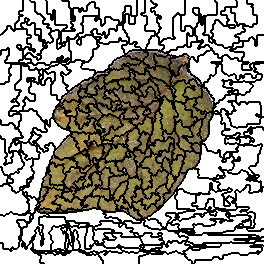

Data behind this chart, as committed beside it:
0, 0, 0, 0, 0, 0, 0, 0, 0, 0, 0, 0, 0, 0, 0, 0, 0, 0, 0, 0, 0, 0, 0, 1
0, 0, 0, 0, 0, 0, 0, 0, 0, 0, 0, 0, 0, 0, 0, 0, 0, 0, 0, 0, 0, 0, 0, 1
0, 0, 0, 0, 0, 0, 0, 0, 0, 0, 0, 0, 0, 0, 0, 0, 0, 0, 0, 0, 0, 0, 0, 1
0, 0, 0, 0, 0, 0, 0, 0, 0, 0, 0, 0, 0, 0, 0, 0, 0, 0, 0, 0, 0, 0, 0, 1
0, 0, 0, 0, 0, 0, 0, 0, 0, 0, 0, 0, 0, 0, 0, 0, 0, 0, 0, 0, 0, 0, 0, 1
0, 0, 0, 0, 0, 0, 0, 0, 0, 0, 0, 0, 0, 0, 0, 0, 0, 0, 0, 0, 0, 0, 0, 1
0, 0, 0, 0, 0, 0, 0, 0, 0, 0, 0, 0, 0, 0, 0, 0, 0, 0, 0, 0, 0, 0, 0, 1
0, 0, 0, 0, 0, 0, 0, 0, 0, 0, 0, 0, 0, 0, 0, 0, 0, 0, 0, 0, 0, 0, 0, 1
0, 0, 0, 0, 0, 0, 0, 0, 0, 0, 0, 0, 0, 0, 0, 0, 0, 0, 0, 0, 0, 0, 0, 1
0, 0, 0, 0, 0, 0, 0, 0, 0, 0, 0, 0, 0, 0, 0, 0, 0, 0, 0, 0, 0, 0, 0, 1
0, 0, 0, 0, 0, 0, 0, 0, 0, 0, 0, 0, 0, 0, 0, 0, 0, 0, 0, 0, 0, 0, 0, 1
0, 0, 0, 0, 0, 0, 0, 0, 0, 0, 0, 0, 0, 0, 0, 0, 0, 0, 0, 1, 1, 1, 1, 1
0, 0, 0, 0, 0, 0, 0, 0, 0, 0, 0, 0, 0, 0, 0, 0, 0, 0, 0, 1, 1, 1, 1, 1
0, 0, 0, 0, 0, 0, 0, 0, 0, 0, 0, 0, 0, 0, 0, 0, 0, 0, 0, 1, 1, 1, 1, 1
0, 0, 0, 0, 0, 0, 0, 0, 0, 0, 0, 0, 0, 0, 0, 0, 0, 0, 0, 1, 1, 1, 1, 1
0, 0, 0, 0, 0, 0, 0, 0, 0, 0, 0, 0, 0, 0, 0, 0, 0, 0, 0, 0, 0, 0, 0, 1
0, 0, 0, 0, 0, 0, 0, 0, 0, 0, 0, 0, 0, 0, 0, 0, 0, 0, 0, 1, 1, 1, 1, 1
0, 0, 0, 0, 0, 0, 0, 0, 0, 0, 0, 0, 0, 0, 0, 0, 0, 0, 0, 1, 1, 1, 1, 1
0, 0, 0, 0, 0, 0, 0, 0, 0, 0, 0, 0, 0, 0, 0, 0, 0, 0, 0, 1, 1, 1, 1, 1
0, 0, 0, 0, 0, 0, 0, 0, 0, 0, 0, 0, 0, 0, 0, 0, 0, 0, 0, 1, 1, 1, 1, 1
0, 0, 0, 0, 0, 0, 0, 0, 0, 0, 0, 0, 0, 0, 0, 0, 0, 0, 0, 1, 1, 1, 1, 1
0, 0, 0, 0, 0, 0, 0, 0, 0, 0, 0, 0, 0, 0, 0, 0, 0, 1, 1, 1, 1, 1, 1, 1
0, 0, 0, 0, 0, 0, 0, 0, 0, 0, 0, 0, 0, 0, 0, 0, 0, 1, 1, 1, 1, 1, 1, 1
0, 0, 0, 0, 0, 0, 0, 0, 0, 0, 0, 0, 0, 0, 0, 1, 1, 1, 1, 1, 1, 23, 23, 23
0, 0, 0, 0, 0, 0, 0, 0, 0, 0, 0, 0, 0, 0, 0, 1, 1, 1, 1, 1, 1, 23, 23, 23
0, 0, 0, 0, 0, 0, 0, 0, 0, 0, 0, 0, 0, 0, 0, 1, 1, 1, 1, 1, 1, 23, 23, 23
0, 0, 0, 0, 0, 0, 0, 15, 15, 15, 15, 0, 0, 0, 0, 1, 1, 1, 1, 1, 1, 23, 23, 23
0, 0, 0, 0, 0, 0, 0, 15, 15, 15, 15, 0, 0, 0, 0, 1, 1, 1, 1, 1, 1, 1, 1, 23
0, 0, 0, 0, 0, 0, 0, 15, 15, 15, 15, 0, 0, 0, 0, 1, 1, 1, 1, 1, 1, 1, 1, 23
0, 0, 0, 0, 0, 0, 0, 15, 15, 15, 15, 15, 15, 0, 0, 15, 15, 15, 15, 15, 15, 15, 15, 15
0, 0, 0, 0, 0, 15, 15, 15, 15, 15, 15, 15, 15, 0, 0, 15, 15, 15, 15, 15, 15, 15, 15, 15
0, 0, 0, 0, 0, 15, 15, 15, 15, 15, 15, 15, 15, 15, 15, 15, 15, 15, 15, 15, 15, 15, 15, 15
0, 0, 0, 15, 15, 15, 15, 15, 15, 15, 15, 15, 15, 15, 15, 15, 15, 15, 15, 15, 15, 15, 15, 15
0, 0, 0, 15, 15, 15, 15, 15, 15, 15, 15, 15, 15, 15, 15, 15, 15, 15, 15, 15, 15, 15, 15, 15
0, 15, 15, 15, 15, 15, 15, 15, 15, 15, 15, 15, 15, 15, 15, 15, 15, 15, 15, 15, 15, 15, 15, 15
15, 15, 15, 15, 15, 15, 15, 15, 15, 15, 15, 15, 15, 15, 15, 15, 15, 15, 15, 15, 15, 15, 15, 15
15, 15, 15, 15, 15, 15, 15, 15, 15, 15, 15, 15, 15, 15, 15, 15, 15, 15, 15, 15, 15, 15, 15, 15
15, 15, 15, 15, 15, 15, 15, 15, 15, 15, 15, 15, 15, 15, 15, 15, 15, 15, 15, 15, 15, 15, 15, 15
15, 15, 15, 15, 15, 15, 15, 15, 15, 15, 15, 15, 15, 15, 15, 15, 15, 15, 15, 15, 15, 15, 15, 15
15, 15, 15, 15, 15, 15, 15, 15, 15, 15, 15, 15, 15, 15, 15, 15, 15, 15, 15, 15, 15, 15, 15, 15
15, 15, 15, 15, 15, 15, 15, 15, 15, 15, 15, 15, 15, 15, 15, 15, 15, 15, 15, 15, 15, 15, 15, 15
15, 15, 15, 15, 15, 15, 15, 15, 15, 15, 15, 15, 15, 15, 15, 15, 15, 15, 15, 15, 15, 15, 15, 15
15, 15, 15, 15, 15, 15, 15, 15, 15, 15, 15, 15, 15, 15, 15, 15, 15, 15, 15, 15, 15, 15, 15, 15
15, 15, 15, 15, 15, 15, 15, 15, 15, 15, 15, 15, 15, 15, 15, 15, 15, 15, 15, 15, 15, 15, 15, 15
15, 15, 15, 15, 15, 15, 15, 15, 15, 15, 15, 15, 15, 15, 15, 15, 15, 15, 15, 15, 15, 15, 15, 15
15, 15, 15, 15, 15, 15, 15, 15, 15, 15, 15, 15, 15, 15, 15, 15, 15, 23, 23, 23, 23, 15, 15, 15
15, 15, 15, 15, 15, 15, 15, 15, 15, 15, 15, 15, 15, 15, 15, 15, 15, 23, 23, 23, 23, 15, 15, 15
15, 15, 15, 15, 15, 15, 15, 15, 15, 15, 15, 15, 15, 15, 15, 15, 15, 23, 23, 23, 23, 15, 15, 15
15, 15, 15, 15, 15, 15, 15, 41, 41, 15, 15, 15, 15, 15, 15, 15, 15, 15, 15, 23, 23, 15, 15, 15
15, 15, 15, 15, 15, 15, 15, 41, 41, 15, 15, 15, 15, 15, 15, 15, 15, 15, 15, 23, 23, 23, 23, 23
15, 41, 41, 41, 41, 41, 41, 41, 41, 15, 15, 15, 15, 15, 15, 15, 15, 15, 15, 15, 15, 15, 15, 23
15, 41, 41, 41, 41, 41, 41, 41, 41, 15, 15, 15, 15, 15, 15, 15, 15, 15, 15, 15, 15, 15, 15, 23
15, 41, 41, 41, 41, 41, 41, 41, 41, 15, 15, 15, 15, 15, 15, 15, 15, 15, 15, 15, 15, 15, 15, 23
15, 41, 41, 41, 41, 41, 41, 41, 41, 15, 15, 15, 15, 15, 15, 15, 15, 15, 15, 15, 15, 15, 15, 23
15, 41, 41, 41, 41, 41, 41, 41, 41, 15, 15, 15, 15, 15, 15, 15, 15, 15, 15, 15, 15, 15, 15, 23
41, 41, 41, 41, 41, 41, 41, 41, 41, 15, 15, 15, 15, 15, 15, 15, 15, 15, 15, 15, 15, 15, 15, 23
41, 41, 41, 41, 41, 41, 41, 15, 15, 15, 15, 15, 15, 15, 15, 15, 15, 15, 15, 15, 15, 15, 15, 23
41, 41, 41, 41, 41, 41, 41, 15, 15, 15, 15, 15, 15, 15, 15, 15, 15, 15, 15, 15, 15, 15, 15, 23
41, 41, 41, 41, 41, 41, 41, 15, 15, 15, 15, 15, 15, 15, 15, 15, 15, 15, 15, 15, 15, 15, 15, 23
41, 41, 41, 41, 41, 41, 41, 15, 15, 15, 15, 15, 15, 15, 15, 15, 15, 15, 15, 15, 15, 15, 15, 23
41, 41, 41, 41, 41, 15, 15, 15, 15, 15, 15, 15, 15, 15, 15, 15, 15, 15, 15, 23, 23, 23, 23, 23
... 203 more rows
